Labelled photos from "dataset", an image-classification folder in Bamchon17/Chiikawa_Classification. The possible labels are: Chiikawa, group, Hachiware, Usagi.

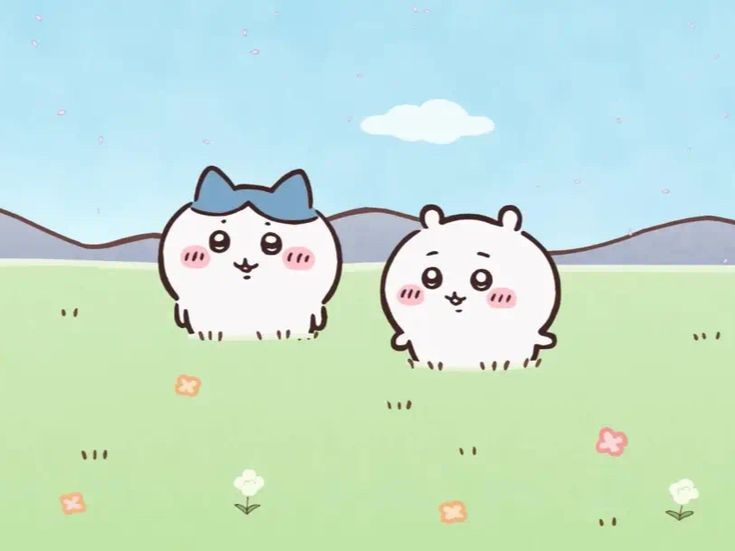
Label: group

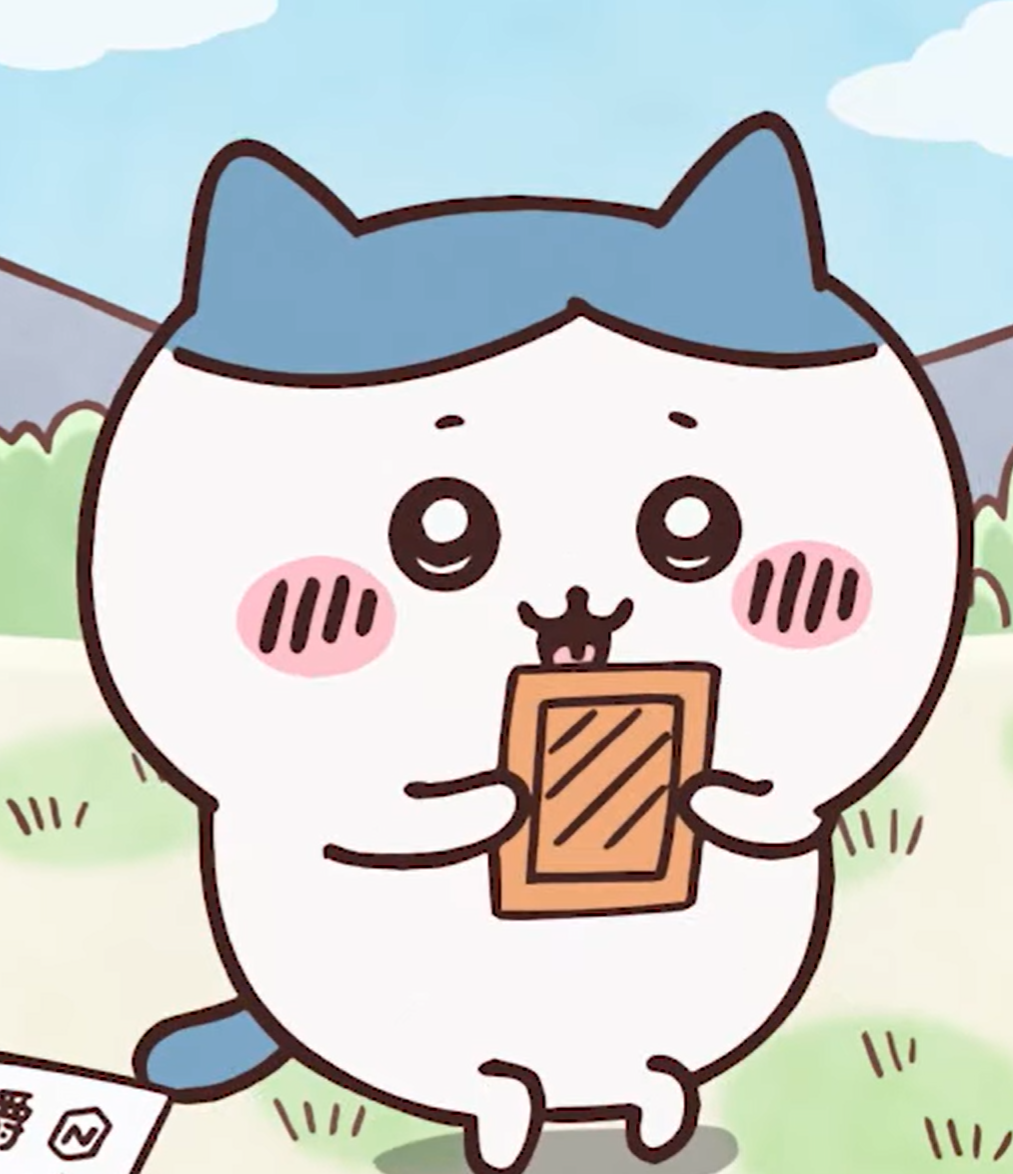
Label: Hachiware

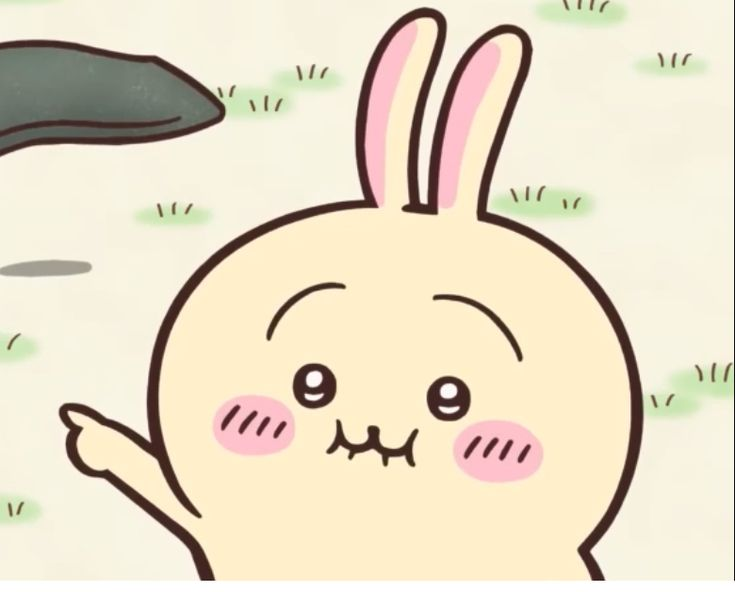
Label: Usagi

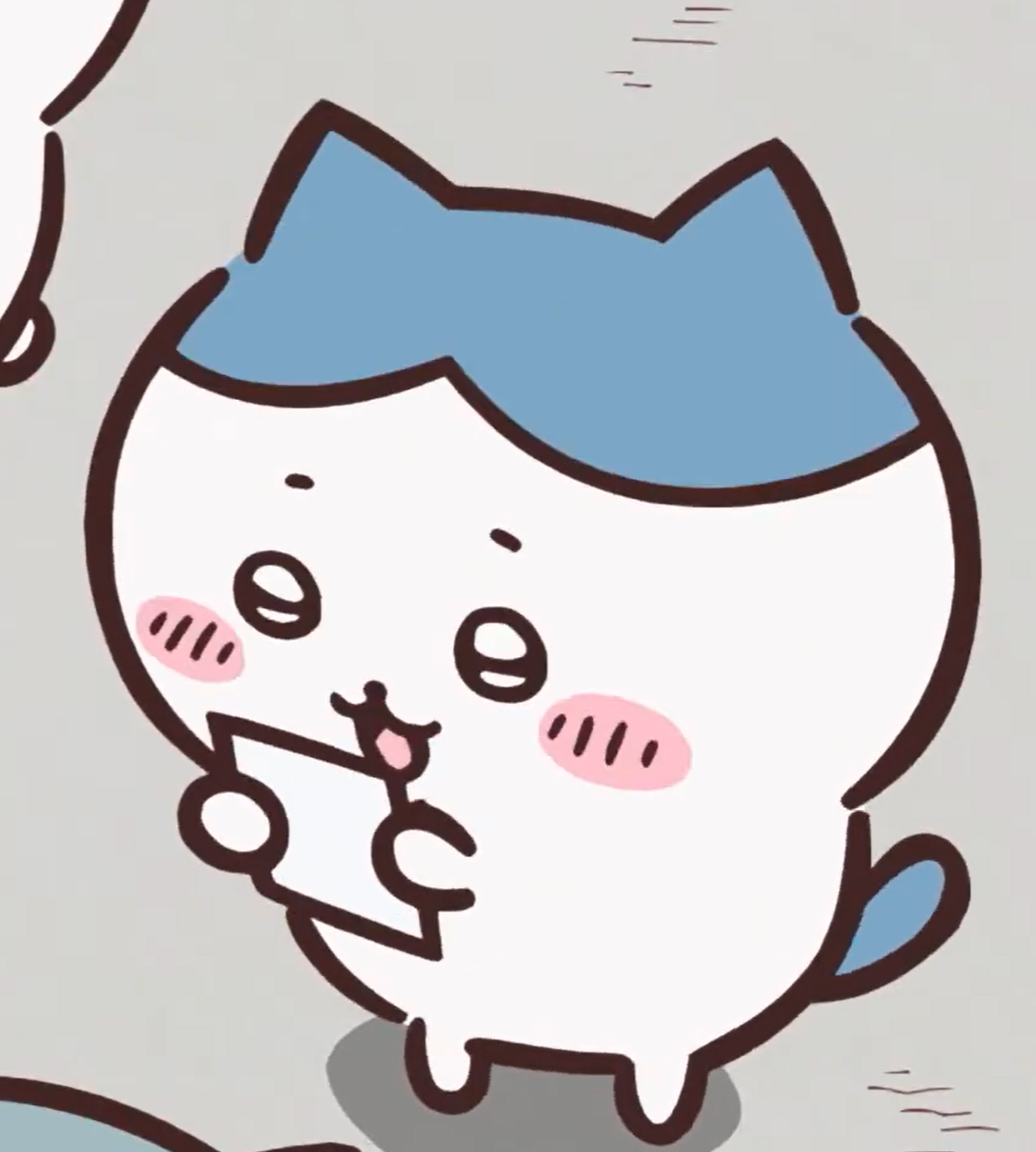
Label: Hachiware

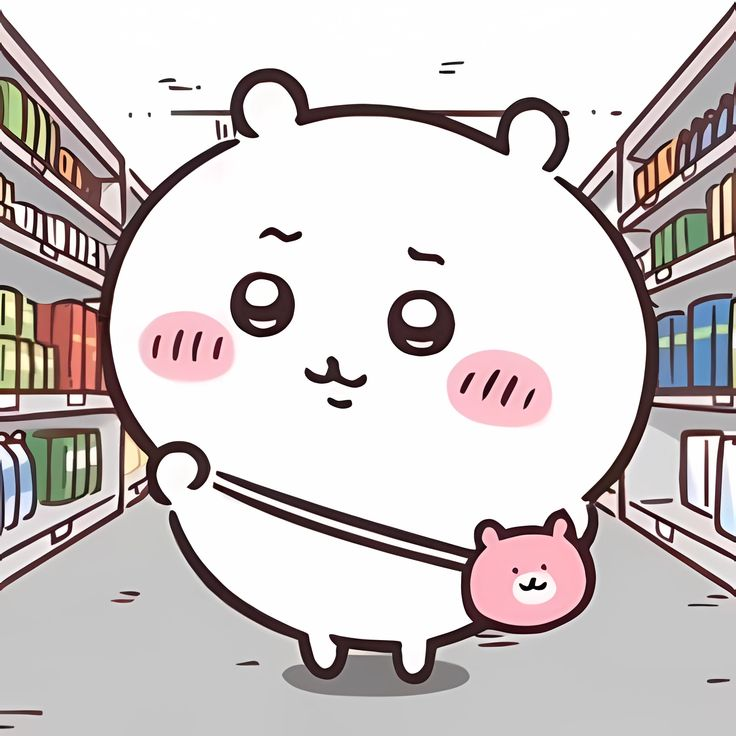
Label: Chiikawa

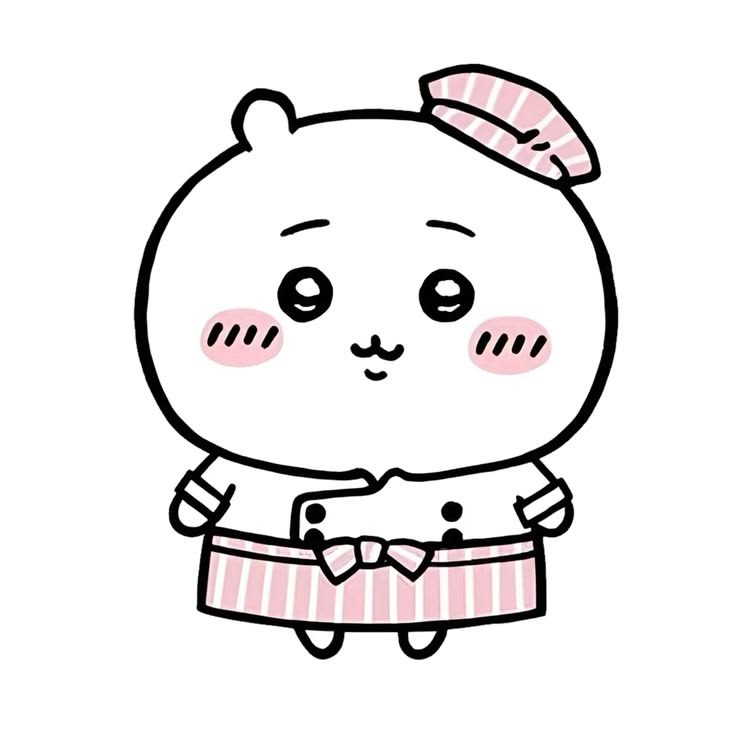
Label: Chiikawa
